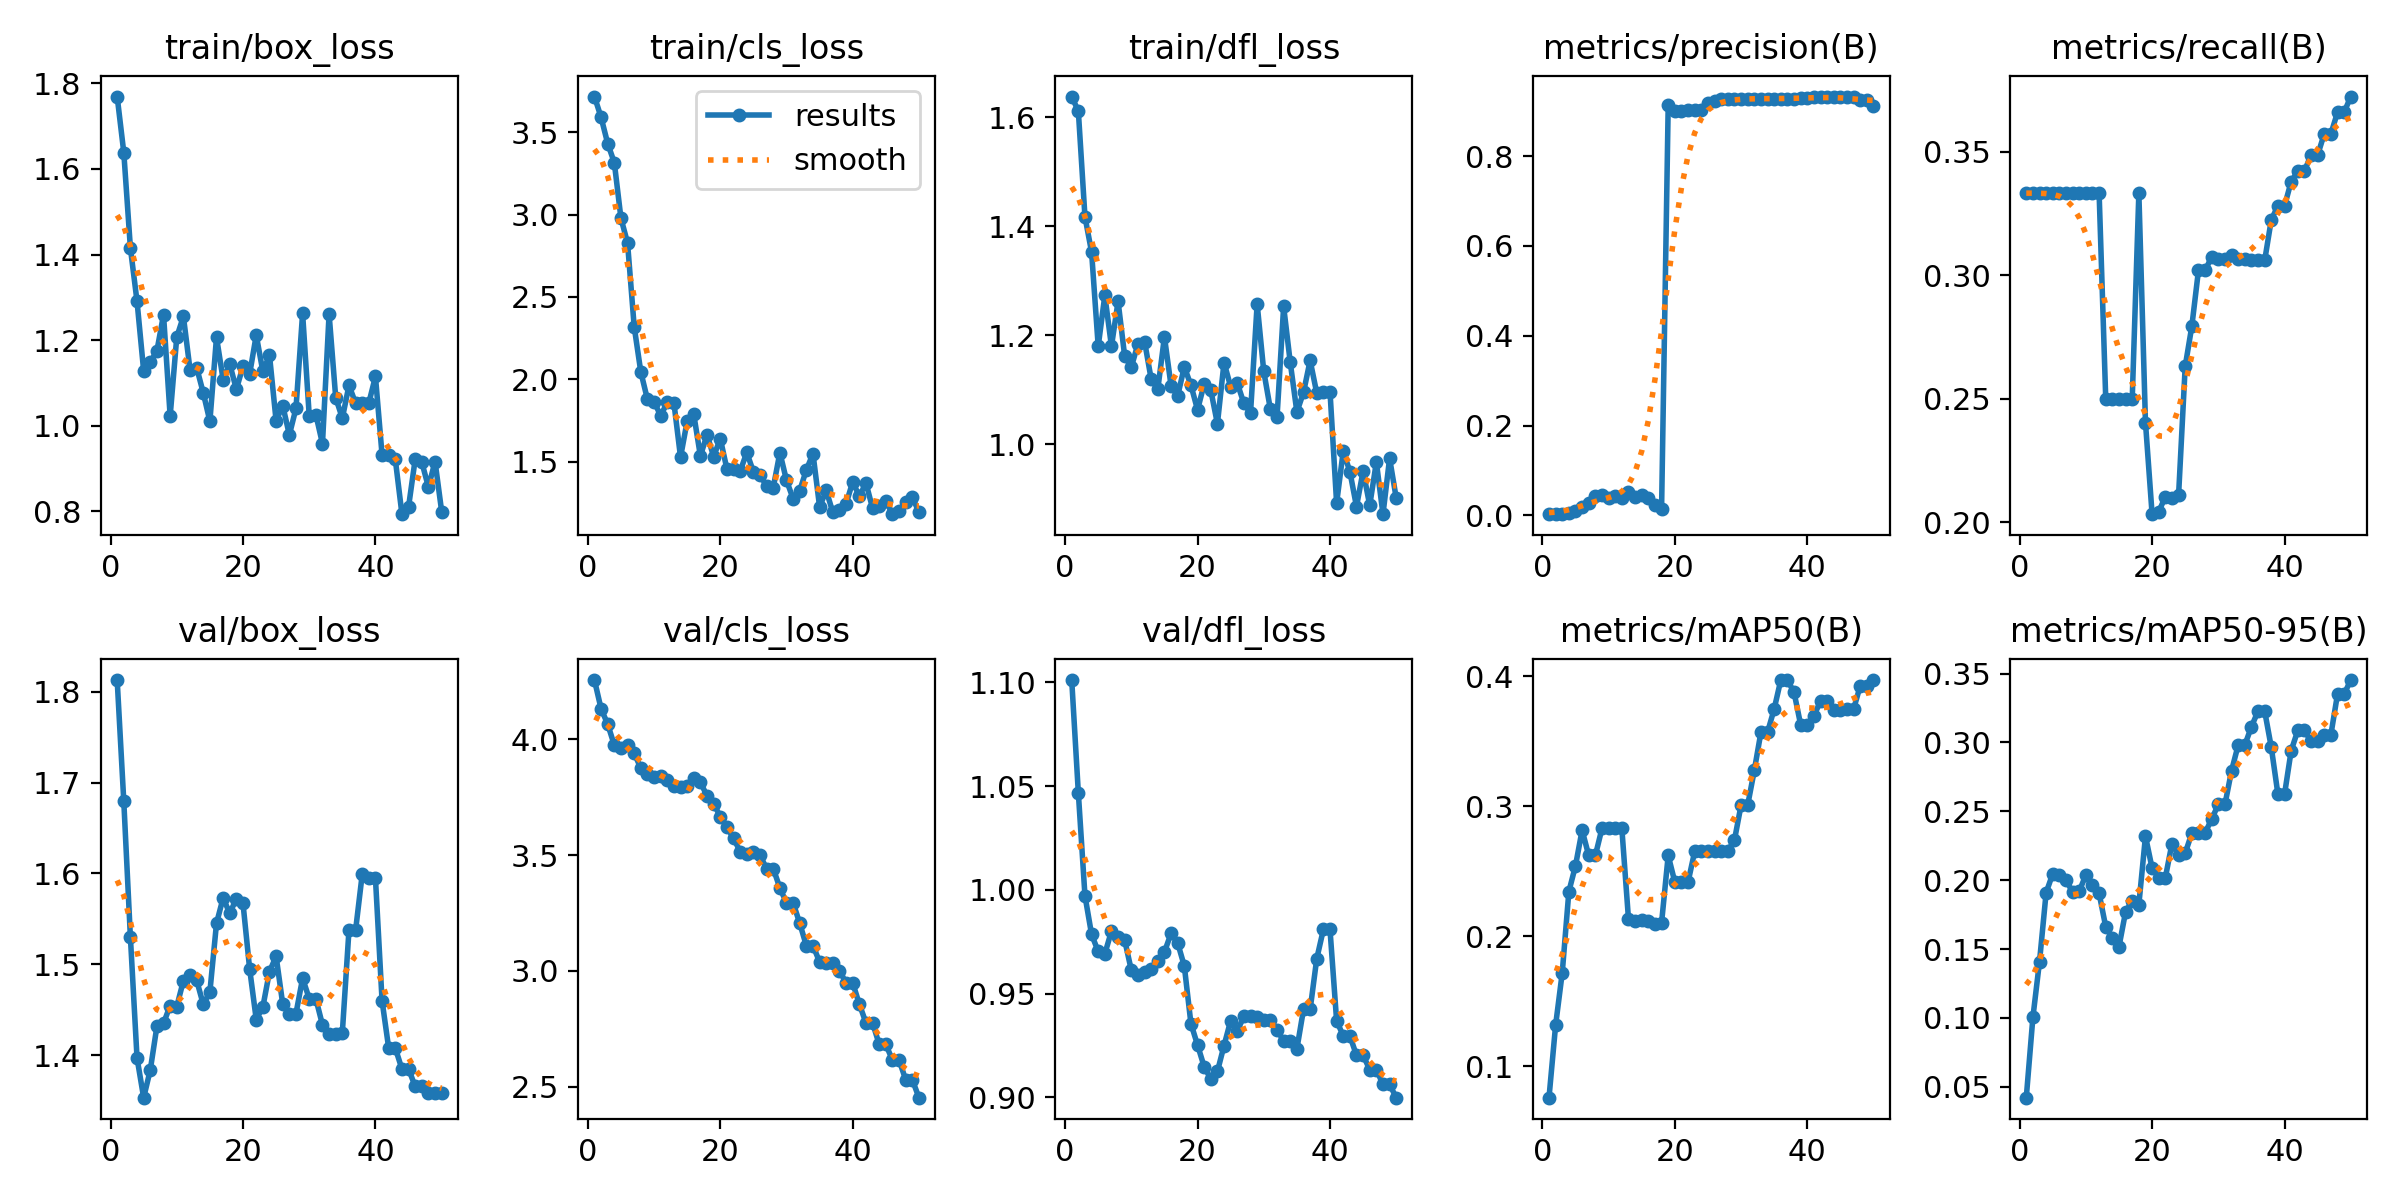

The data file committed next to this chart (first rows):
epoch, time, train/box_loss, train/cls_loss, train/dfl_loss, metrics/precision(B), metrics/recall(B), metrics/mAP50(B), metrics/mAP50-95(B), val/box_loss, val/cls_loss, val/dfl_loss, lr/pg0, lr/pg1, lr/pg2
1, 15.35, 1.769, 3.717, 1.638, 0.00292, 0.3333, 0.07586, 0.04214, 1.813, 4.256, 1.101, 1.429e-05, 1.429e-05, 1.429e-05
2, 28.38, 1.638, 3.591, 1.611, 0.00319, 0.3333, 0.1317, 0.1004, 1.679, 4.132, 1.047, 4.20212e-05, 4.20212e-05, 4.20212e-05
3, 38.06, 1.415, 3.431, 1.417, 0.00393, 0.3333, 0.1719, 0.1409, 1.53, 4.065, 0.9971, 6.86206e-05, 6.86206e-05, 6.86206e-05
4, 47.31, 1.291, 3.315, 1.353, 0.00598, 0.3333, 0.2344, 0.191, 1.397, 3.974, 0.9785, 9.40882e-05, 9.40882e-05, 9.40882e-05
5, 56.72, 1.128, 2.978, 1.18, 0.00952, 0.3333, 0.2543, 0.2047, 1.354, 3.96, 0.9703, 0.0001184, 0.0001184, 0.0001184
6, 64.9, 1.149, 2.827, 1.273, 0.01778, 0.3333, 0.2817, 0.204, 1.384, 3.975, 0.9691, 0.0001416, 0.0001416, 0.0001416
7, 72.61, 1.175, 2.32, 1.18, 0.02721, 0.3333, 0.2622, 0.2003, 1.432, 3.939, 0.9801, 0.0001637, 0.0001637, 0.0001637
8, 80.23, 1.26, 2.045, 1.262, 0.04301, 0.3333, 0.2622, 0.1912, 1.435, 3.875, 0.9775, 0.0001846, 0.0001846, 0.0001846
9, 87.9, 1.023, 1.878, 1.161, 0.04598, 0.3333, 0.2831, 0.1921, 1.455, 3.849, 0.9758, 0.0002045, 0.0002045, 0.0002045
10, 95.38, 1.207, 1.863, 1.142, 0.0381, 0.3333, 0.2831, 0.2038, 1.454, 3.838, 0.9613, 0.0002231, 0.0002231, 0.0002231
11, 104.2, 1.255, 1.779, 1.184, 0.04444, 0.3333, 0.2831, 0.1967, 1.482, 3.84, 0.9591, 0.0002407, 0.0002407, 0.0002407
12, 115.9, 1.131, 1.859, 1.189, 0.0381, 0.3333, 0.2831, 0.1904, 1.489, 3.825, 0.9605, 0.0002571, 0.0002571, 0.0002571
13, 123.7, 1.136, 1.857, 1.12, 0.05263, 0.25, 0.2135, 0.1662, 1.483, 3.799, 0.9621, 0.0002724, 0.0002724, 0.0002724
14, 131.5, 1.077, 1.527, 1.101, 0.04167, 0.25, 0.2121, 0.158, 1.456, 3.793, 0.9658, 0.0002865, 0.0002865, 0.0002865
15, 139.4, 1.011, 1.745, 1.197, 0.04545, 0.25, 0.2126, 0.1517, 1.47, 3.8, 0.97, 0.0002995, 0.0002995, 0.0002995
16, 147.3, 1.207, 1.786, 1.108, 0.04, 0.25, 0.2119, 0.1771, 1.545, 3.834, 0.979, 0.0003114, 0.0003114, 0.0003114
17, 154.9, 1.108, 1.534, 1.089, 0.02326, 0.25, 0.2097, 0.1849, 1.573, 3.813, 0.9744, 0.0003222, 0.0003222, 0.0003222
18, 163.2, 1.144, 1.664, 1.142, 0.01481, 0.3333, 0.2105, 0.1823, 1.556, 3.756, 0.9633, 0.0003318, 0.0003318, 0.0003318
19, 170.9, 1.085, 1.53, 1.109, 0.9134, 0.2404, 0.2622, 0.2319, 1.572, 3.721, 0.9356, 0.0003403, 0.0003403, 0.0003403
20, 178.7, 1.139, 1.64, 1.063, 0.9011, 0.2033, 0.2418, 0.2087, 1.567, 3.666, 0.9252, 0.0003477, 0.0003477, 0.0003477
21, 186.4, 1.121, 1.456, 1.111, 0.9014, 0.2043, 0.2418, 0.2019, 1.495, 3.62, 0.9148, 0.0003539, 0.0003539, 0.0003539
22, 194.2, 1.212, 1.456, 1.099, 0.9034, 0.2103, 0.2418, 0.2018, 1.44, 3.573, 0.9089, 0.000359, 0.000359, 0.000359
23, 202.1, 1.127, 1.441, 1.038, 0.9033, 0.2099, 0.2653, 0.2266, 1.453, 3.515, 0.9125, 0.0003629, 0.0003629, 0.0003629
24, 209.8, 1.165, 1.556, 1.15, 0.9037, 0.211, 0.2653, 0.2183, 1.492, 3.503, 0.925, 0.0003658, 0.0003658, 0.0003658
25, 217.4, 1.012, 1.438, 1.106, 0.9193, 0.2632, 0.2653, 0.2196, 1.509, 3.511, 0.937, 0.0003675, 0.0003675, 0.0003675
26, 226.3, 1.047, 1.416, 1.112, 0.9225, 0.2794, 0.2653, 0.2342, 1.457, 3.498, 0.932, 0.000368, 0.000368, 0.000368
27, 234.1, 0.9788, 1.354, 1.075, 0.9271, 0.302, 0.2658, 0.2343, 1.446, 3.442, 0.939, 0.0003675, 0.0003675, 0.0003675
28, 241.6, 1.041, 1.342, 1.058, 0.9271, 0.302, 0.2658, 0.2343, 1.446, 3.442, 0.939, 0.0003658, 0.0003658, 0.0003658
29, 249.4, 1.263, 1.555, 1.257, 0.9282, 0.3075, 0.2739, 0.2444, 1.485, 3.358, 0.9387, 0.000363, 0.000363, 0.000363
30, 257.1, 1.024, 1.386, 1.134, 0.928, 0.3066, 0.3009, 0.255, 1.462, 3.293, 0.9372, 0.000359, 0.000359, 0.000359
31, 264.7, 1.026, 1.275, 1.064, 0.928, 0.3066, 0.3009, 0.255, 1.462, 3.293, 0.9372, 0.0003539, 0.0003539, 0.0003539
32, 272.3, 0.9584, 1.324, 1.05, 0.9283, 0.3081, 0.3277, 0.2795, 1.434, 3.205, 0.9324, 0.0003477, 0.0003477, 0.0003477
33, 280.6, 1.261, 1.45, 1.253, 0.928, 0.3066, 0.357, 0.2981, 1.423, 3.108, 0.9274, 0.0003403, 0.0003403, 0.0003403
34, 288.7, 1.066, 1.548, 1.15, 0.928, 0.3066, 0.357, 0.2981, 1.423, 3.108, 0.9274, 0.0003318, 0.0003318, 0.0003318
35, 296.3, 1.018, 1.225, 1.059, 0.9279, 0.306, 0.3749, 0.3114, 1.425, 3.038, 0.9234, 0.0003222, 0.0003222, 0.0003222
36, 304, 1.094, 1.325, 1.095, 0.9279, 0.306, 0.3972, 0.3227, 1.538, 3.032, 0.9424, 0.0003115, 0.0003115, 0.0003115
37, 312.5, 1.053, 1.191, 1.154, 0.9279, 0.306, 0.3972, 0.3227, 1.538, 3.032, 0.9424, 0.0002996, 0.0002996, 0.0002996
38, 320.5, 1.054, 1.207, 1.094, 0.928, 0.3226, 0.3878, 0.2964, 1.599, 3, 0.9668, 0.0002866, 0.0002866, 0.0002866
39, 328.8, 1.053, 1.244, 1.097, 0.9288, 0.3282, 0.3628, 0.2624, 1.595, 2.948, 0.9809, 0.0002724, 0.0002724, 0.0002724
40, 336.9, 1.115, 1.377, 1.097, 0.9288, 0.3282, 0.3628, 0.2624, 1.595, 2.948, 0.9809, 0.0002572, 0.0002572, 0.0002572
41, 345.5, 0.9321, 1.289, 0.8923, 0.9306, 0.338, 0.3697, 0.294, 1.46, 2.856, 0.9369, 0.0002408, 0.0002408, 0.0002408
42, 353.5, 0.9326, 1.37, 0.9878, 0.9312, 0.3422, 0.381, 0.3087, 1.408, 2.775, 0.9296, 0.0002232, 0.0002232, 0.0002232
43, 361.4, 0.9214, 1.217, 0.9502, 0.9312, 0.3422, 0.381, 0.3087, 1.408, 2.775, 0.9296, 0.0002045, 0.0002045, 0.0002045
44, 371, 0.7937, 1.23, 0.8861, 0.9317, 0.3488, 0.374, 0.3008, 1.385, 2.682, 0.9203, 0.0001847, 0.0001847, 0.0001847
45, 379, 0.8109, 1.261, 0.9513, 0.9317, 0.3488, 0.374, 0.3008, 1.385, 2.682, 0.9203, 0.0001638, 0.0001638, 0.0001638
46, 387.2, 0.9218, 1.181, 0.8883, 0.9326, 0.3574, 0.3749, 0.3057, 1.366, 2.615, 0.9134, 0.0001417, 0.0001417, 0.0001417
47, 394.9, 0.9152, 1.199, 0.9676, 0.9326, 0.3574, 0.3749, 0.3057, 1.366, 2.615, 0.9134, 0.0001185, 0.0001185, 0.0001185
48, 403.2, 0.8569, 1.252, 0.8721, 0.925, 0.3661, 0.3929, 0.3351, 1.359, 2.53, 0.9063, 9.4214e-05, 9.4214e-05, 9.4214e-05
49, 411.5, 0.9167, 1.284, 0.9745, 0.925, 0.3661, 0.3929, 0.3351, 1.359, 2.53, 0.9063, 6.8752e-05, 6.8752e-05, 6.8752e-05
50, 419.4, 0.7999, 1.193, 0.9016, 0.9125, 0.3725, 0.3969, 0.3453, 1.359, 2.452, 0.8999, 4.21584e-05, 4.21584e-05, 4.21584e-05
